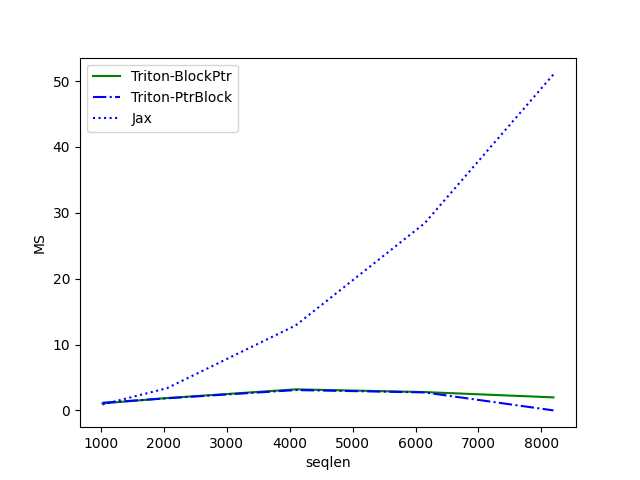

The table this chart was drawn from, first rows:
seqlen, Triton-BlockPtr, Triton-PtrBlock, Jax
1024, 1.071, 1.157, 0.9011
2048, 1.874, 1.844, 3.373
4096, 3.2, 3.089, 12.92
6144, 2.787, 2.736, 28.42
8192, 1.979, 0.002389, 51.02
